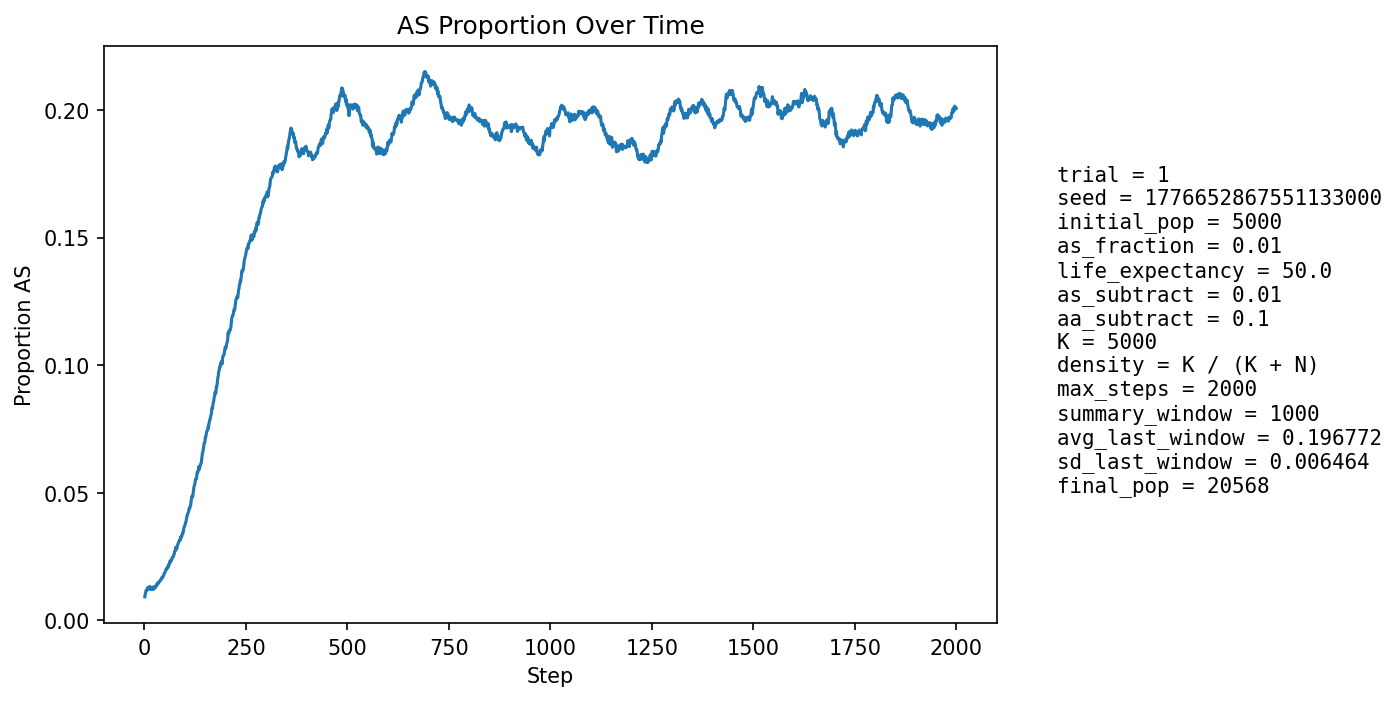

The file beside this chart, header and first rows:
step, population_size, births, newborn_AA, newborn_AS, newborn_SS, prop_newborn_AA, prop_newborn_AS, prop_newborn_SS, prop_repro_AA, prop_repro_AS, prop_AS_population
1, 5836, 1356, 1348, 7, 1, 0.9941, 0.005162, 0.0007375, 0.9915, 0.008478, 0.009253
2, 6336, 1253, 1240, 13, 0, 0.9896, 0.01038, 0.0, 0.9912, 0.00884, 0.01042
3, 6795, 1198, 1186, 12, 0, 0.99, 0.01002, 0.0, 0.9912, 0.008837, 0.01089
4, 7205, 1142, 1126, 16, 0, 0.986, 0.01401, 0.0, 0.9877, 0.01225, 0.0118
5, 7820, 1340, 1327, 13, 0, 0.9903, 0.009701, 0.0, 0.989, 0.011, 0.01176
6, 8499, 1470, 1455, 15, 0, 0.9898, 0.0102, 0.0, 0.9883, 0.01168, 0.012
7, 9216, 1560, 1545, 15, 0, 0.9904, 0.009615, 0.0, 0.9879, 0.01211, 0.01204
8, 9947, 1618, 1594, 24, 0, 0.9852, 0.01483, 0.0, 0.9867, 0.01326, 0.01287
9, 10733, 1711, 1693, 18, 0, 0.9895, 0.01052, 0.0, 0.9867, 0.01329, 0.01286
10, 11567, 1812, 1799, 13, 0, 0.9928, 0.007174, 0.0, 0.9867, 0.01333, 0.01245
11, 12436, 1909, 1887, 22, 0, 0.9885, 0.01152, 0.0, 0.9867, 0.01328, 0.01279
12, 13327, 2001, 1975, 26, 0, 0.987, 0.01299, 0.0, 0.9865, 0.01347, 0.01298
13, 14111, 1972, 1944, 28, 0, 0.9858, 0.0142, 0.0, 0.9862, 0.01383, 0.01332
14, 14853, 1989, 1973, 16, 0, 0.992, 0.008044, 0.0, 0.987, 0.01302, 0.01272
15, 15554, 2029, 2016, 13, 0, 0.9936, 0.006407, 0.0, 0.987, 0.01303, 0.01209
16, 16223, 2089, 2064, 25, 0, 0.988, 0.01197, 0.0, 0.987, 0.01304, 0.01233
17, 16820, 2115, 2080, 35, 0, 0.9835, 0.01655, 0.0, 0.9864, 0.01359, 0.01296
18, 17357, 2130, 2116, 14, 0, 0.9934, 0.006573, 0.0, 0.987, 0.01302, 0.01221
19, 17840, 2142, 2115, 27, 0, 0.9874, 0.01261, 0.0, 0.9877, 0.01232, 0.01244
20, 18289, 2159, 2141, 18, 0, 0.9917, 0.008337, 0.0, 0.9879, 0.01207, 0.01208
21, 18689, 2170, 2128, 42, 0, 0.9806, 0.01935, 0.0, 0.9869, 0.01306, 0.01311
22, 19036, 2174, 2154, 20, 0, 0.9908, 0.0092, 0.0, 0.9875, 0.01253, 0.01266
23, 19326, 2172, 2155, 17, 0, 0.9922, 0.007827, 0.0, 0.9873, 0.01274, 0.01237
24, 19563, 2168, 2145, 23, 0, 0.9894, 0.01061, 0.0, 0.9878, 0.01223, 0.01237
25, 19760, 2172, 2140, 32, 0, 0.9853, 0.01473, 0.0, 0.9869, 0.01312, 0.01275
26, 19931, 2177, 2143, 34, 0, 0.9844, 0.01562, 0.0, 0.9869, 0.01308, 0.0133
27, 20063, 2179, 2160, 19, 0, 0.9913, 0.00872, 0.0, 0.9869, 0.01307, 0.01291
28, 20168, 2177, 2143, 34, 0, 0.9844, 0.01562, 0.0, 0.987, 0.01301, 0.01339
29, 20252, 2175, 2139, 36, 0, 0.9834, 0.01655, 0.0, 0.987, 0.01297, 0.01388
30, 20314, 2173, 2150, 23, 0, 0.9894, 0.01058, 0.0, 0.9859, 0.01412, 0.01359
31, 20361, 2171, 2137, 34, 0, 0.9843, 0.01566, 0.0, 0.9865, 0.01346, 0.01405
32, 20393, 2169, 2132, 37, 0, 0.9829, 0.01706, 0.0, 0.9857, 0.01427, 0.01456
33, 20407, 2166, 2140, 26, 0, 0.988, 0.012, 0.0, 0.986, 0.014, 0.01431
34, 20417, 2165, 2131, 34, 0, 0.9843, 0.0157, 0.0, 0.9859, 0.01409, 0.01469
35, 20421, 2164, 2136, 28, 0, 0.9871, 0.01294, 0.0, 0.9849, 0.01509, 0.01474
36, 20419, 2164, 2127, 37, 0, 0.9829, 0.0171, 0.0, 0.9841, 0.01591, 0.01518
37, 20416, 2163, 2131, 32, 0, 0.9852, 0.01479, 0.0, 0.9845, 0.01546, 0.01533
38, 20409, 2162, 2132, 30, 0, 0.9861, 0.01388, 0.0, 0.9844, 0.01556, 0.01534
39, 20402, 2160, 2130, 30, 0, 0.9861, 0.01389, 0.0, 0.9841, 0.01594, 0.01554
40, 20392, 2160, 2120, 40, 0, 0.9815, 0.01852, 0.0, 0.9838, 0.01622, 0.01604
41, 20383, 2159, 2128, 31, 0, 0.9856, 0.01436, 0.0, 0.984, 0.01596, 0.01604
42, 20373, 2159, 2123, 36, 0, 0.9833, 0.01667, 0.0, 0.9836, 0.01642, 0.01635
43, 20363, 2159, 2116, 42, 1, 0.9801, 0.01945, 0.0004632, 0.9838, 0.01625, 0.01689
44, 20356, 2158, 2128, 30, 0, 0.9861, 0.0139, 0.0, 0.9834, 0.01662, 0.01675
45, 20349, 2158, 2124, 34, 0, 0.9842, 0.01576, 0.0, 0.9832, 0.01681, 0.01691
46, 20342, 2158, 2118, 39, 1, 0.9815, 0.01807, 0.0004634, 0.983, 0.017, 0.0173
47, 20336, 2158, 2119, 39, 0, 0.9819, 0.01807, 0.0, 0.9822, 0.01783, 0.01751
48, 20332, 2158, 2114, 44, 0, 0.9796, 0.02039, 0.0, 0.9826, 0.01738, 0.01805
49, 20330, 2158, 2114, 44, 0, 0.9796, 0.02039, 0.0, 0.9824, 0.01756, 0.01854
50, 20324, 2158, 2118, 40, 0, 0.9815, 0.01854, 0.0, 0.9819, 0.01812, 0.01865
51, 20322, 2158, 2116, 42, 0, 0.9805, 0.01946, 0.0, 0.9814, 0.01858, 0.01899
52, 20320, 2158, 2111, 47, 0, 0.9782, 0.02178, 0.0, 0.9811, 0.01894, 0.01959
53, 20320, 2158, 2111, 47, 0, 0.9782, 0.02178, 0.0, 0.9801, 0.01986, 0.02003
54, 20322, 2158, 2123, 35, 0, 0.9838, 0.01622, 0.0, 0.9799, 0.02013, 0.01998
55, 20321, 2158, 2118, 40, 0, 0.9815, 0.01854, 0.0, 0.9798, 0.02022, 0.02018
56, 20322, 2158, 2112, 46, 0, 0.9787, 0.02132, 0.0, 0.9787, 0.02132, 0.02072
57, 20325, 2159, 2124, 35, 0, 0.9838, 0.01621, 0.0, 0.9779, 0.02213, 0.02052
58, 20328, 2159, 2108, 51, 0, 0.9764, 0.02362, 0.0, 0.9782, 0.02177, 0.0212
59, 20329, 2158, 2119, 39, 0, 0.9819, 0.01807, 0.0, 0.9782, 0.02177, 0.02115
60, 20330, 2159, 2103, 56, 0, 0.9741, 0.02594, 0.0, 0.978, 0.02204, 0.02204
... 1,940 more rows
